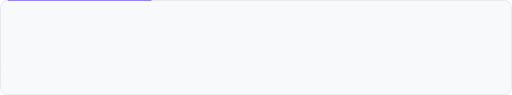
t = 0.00 s
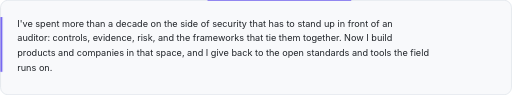
t = 1.67 s
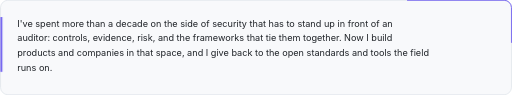
t = 3.33 s
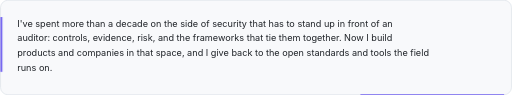
t = 5.00 s
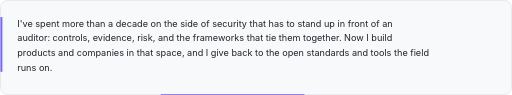
t = 6.67 s
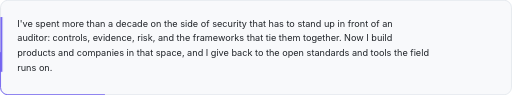
t = 8.33 s

The animated SVG that drew these frames (rendered in a browser with its animation timeline set to each time). Animation: 13 CSS @keyframes rules; frames cover the first 8.33 s, repeats indefinitely.

<svg xmlns="http://www.w3.org/2000/svg" width="840" height="156" viewBox="0 0 840 156" role="img" aria-label="I've spent more than a decade on the side of security that has to stand up in front of an auditor: controls, evidence, risk, and the frameworks that tie them together. Now I build products and companies in that space, and I give back to the open standards and tools the field runs on."><title>I've spent more than a decade on the side of security that has to stand up in front of an auditor: controls, evidence, risk, and the frameworks that tie them together. Now I build products and companies in that space, and I give back to the open standards and tools the field runs on.</title><style>@keyframes fi{from{opacity:0;transform:translateY(8px)}}@keyframes fo{from{opacity:0}}@keyframes dr{from{stroke-dashoffset:1}}@keyframes gx{from{transform:scaleX(.001)}}@keyframes gy{from{transform:scaleY(.001)}}@keyframes pp{from{opacity:0;transform:scale(.3)}}@keyframes pl{50%{opacity:.3}}@keyframes ring{0%{opacity:.75;transform:scale(1)}70%,100%{opacity:0;transform:scale(2.8)}}@keyframes bl{50%{opacity:0}}@keyframes tr{to{stroke-dashoffset:-1}}@keyframes sl{to{transform:translate(-70px,26px)}}@keyframes wv{0%,100%{transform:scaleY(.3)}50%{transform:scaleY(1)}}@keyframes spin{to{transform:rotate(360deg)}}.fi{animation:fi .8s cubic-bezier(.2,.7,.2,1) both}.fo{animation:fo .9s ease both}.dr{stroke-dasharray:1;animation:dr 1.6s cubic-bezier(.6,0,.2,1) both}.gx{transform-box:fill-box;transform-origin:left center;animation:gx 1.2s cubic-bezier(.2,.7,.2,1) both}.gy{transform-box:fill-box;transform-origin:center bottom;animation:gy 1s cubic-bezier(.2,.7,.2,1) both}.pp{transform-box:fill-box;transform-origin:center;animation:pp .45s cubic-bezier(.3,1.5,.5,1) both}.pl{animation:pl 2.6s ease-in-out infinite}.ring{transform-box:fill-box;transform-origin:center;animation:ring 3.2s ease-out infinite}.bl{animation:bl 1.05s steps(1) infinite}.tr{stroke-dasharray:.12 .88;animation:tr 7s linear infinite}.sl{animation:sl 9s ease-in-out infinite alternate}.wv{transform-box:fill-box;transform-origin:center bottom;animation:wv 1.8s ease-in-out infinite}@media (prefers-reduced-motion:reduce){*{animation:none!important}}</style><rect x="0.5" y="0.5" width="839.0" height="155.0" rx="12" fill="#f8f9fb" stroke="#d8dee4"/><rect x="0.5" y="0.5" width="839" height="155" rx="12" fill="none" stroke="#6d5cf0" stroke-width="1.6" pathLength="1" class="tr" style="animation-duration:10s;animation-delay:-0.00s" stroke-opacity=".9"/><rect x="0.5" y="28" width="3" height="90" fill="#6d5cf0" class="gy"/><text x="28.0" y="44.0" font-family="-apple-system,BlinkMacSystemFont,'Segoe UI',Helvetica,Arial,sans-serif" font-size="15" font-weight="400" fill="#1f2328" text-anchor="start" class="fi" style="animation-delay:0.10s">I've spent more than a decade on the side of security that has to stand up in front of an</text><text x="28.0" y="68.0" font-family="-apple-system,BlinkMacSystemFont,'Segoe UI',Helvetica,Arial,sans-serif" font-size="15" font-weight="400" fill="#1f2328" text-anchor="start" class="fi" style="animation-delay:0.19s">auditor: controls, evidence, risk, and the frameworks that tie them together. Now I build</text><text x="28.0" y="92.0" font-family="-apple-system,BlinkMacSystemFont,'Segoe UI',Helvetica,Arial,sans-serif" font-size="15" font-weight="400" fill="#1f2328" text-anchor="start" class="fi" style="animation-delay:0.28s">products and companies in that space, and I give back to the open standards and tools the field</text><text x="28.0" y="116.0" font-family="-apple-system,BlinkMacSystemFont,'Segoe UI',Helvetica,Arial,sans-serif" font-size="15" font-weight="400" fill="#1f2328" text-anchor="start" class="fi" style="animation-delay:0.37s">runs on.</text></svg>
